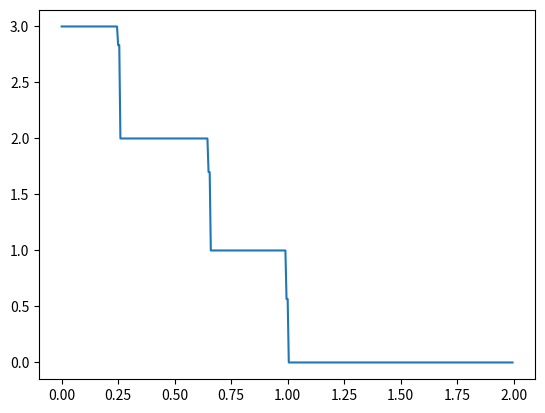
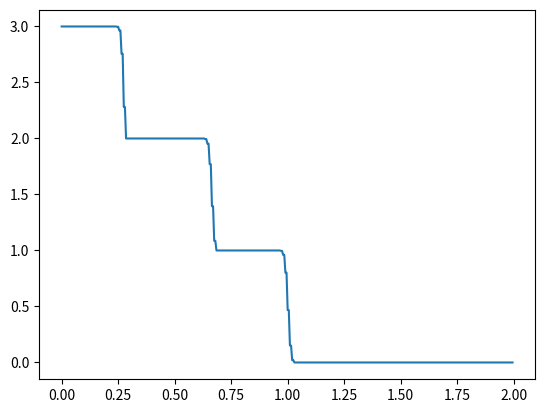
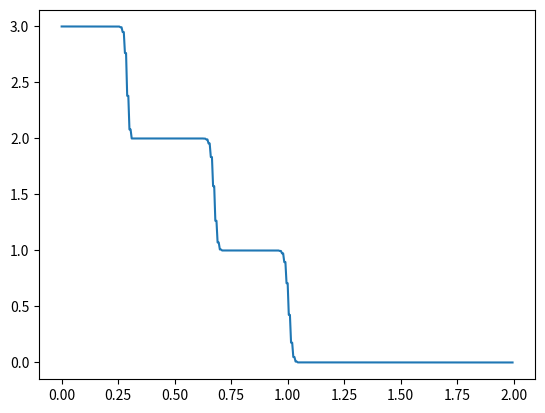
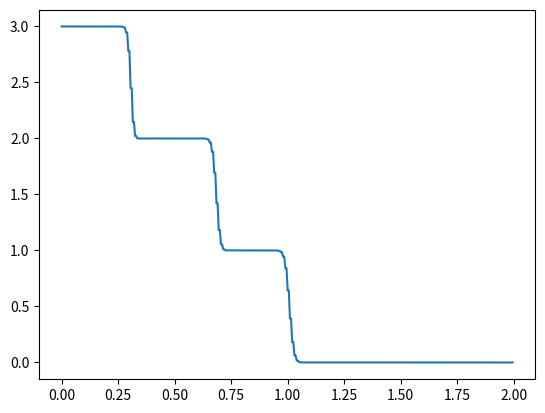
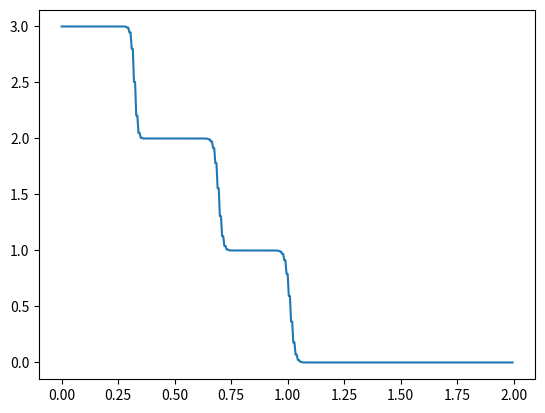
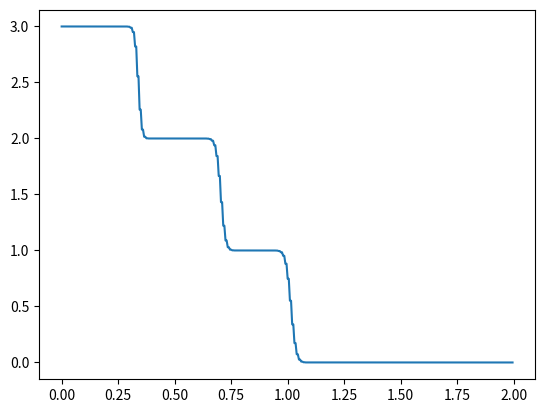
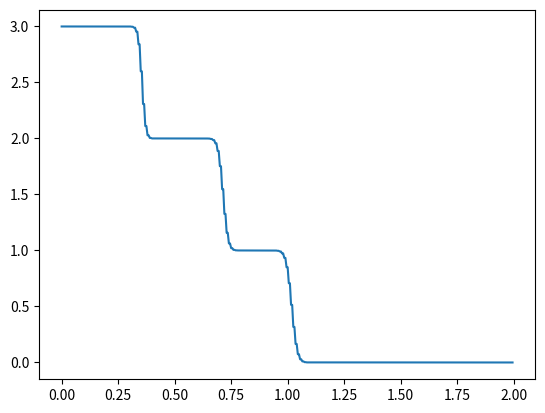
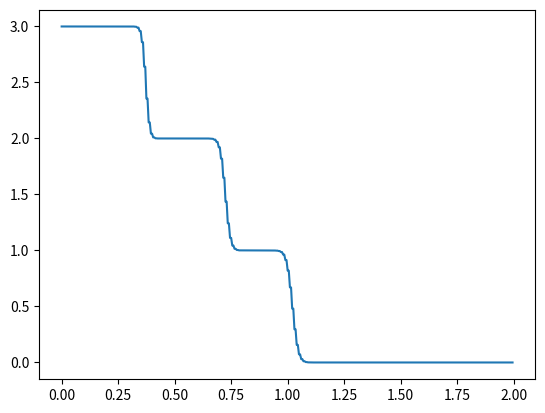
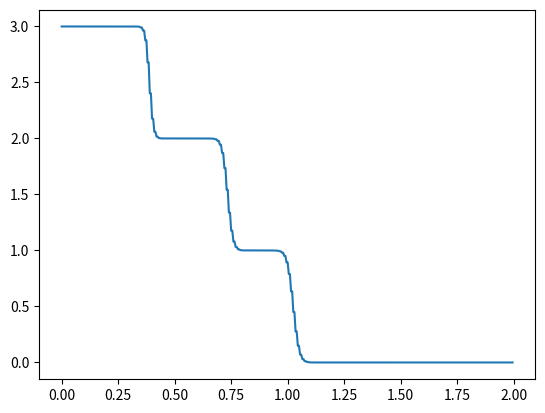
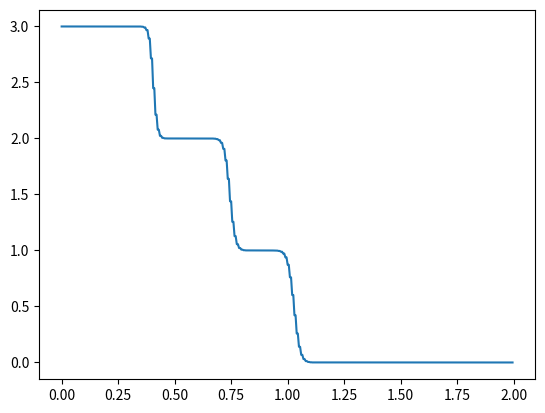
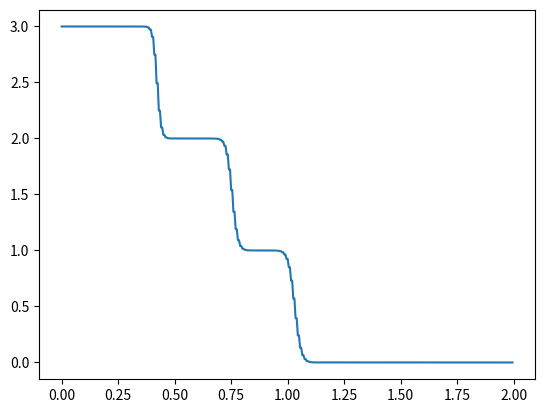
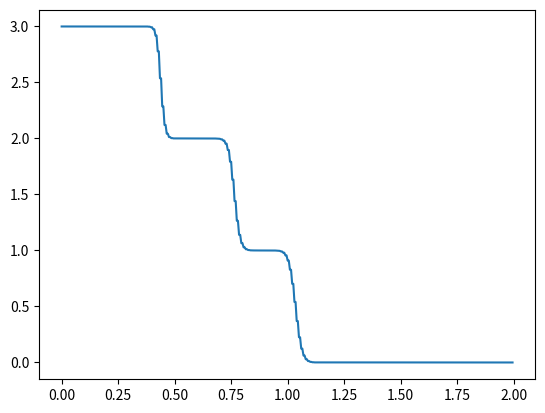
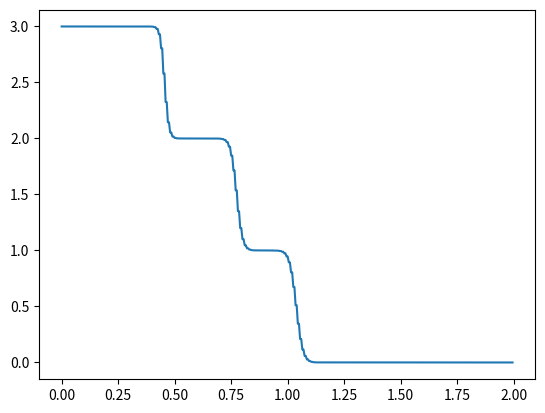
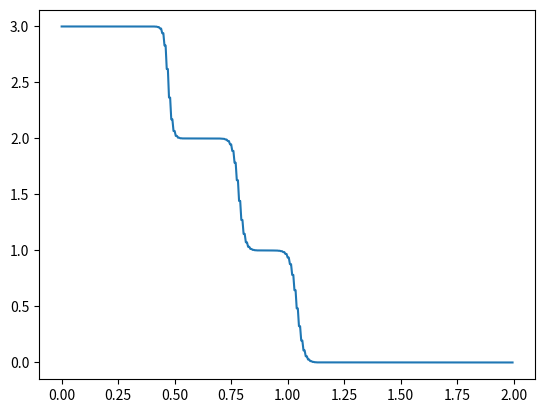
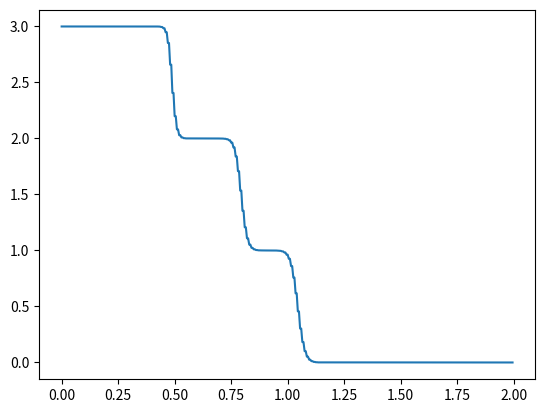
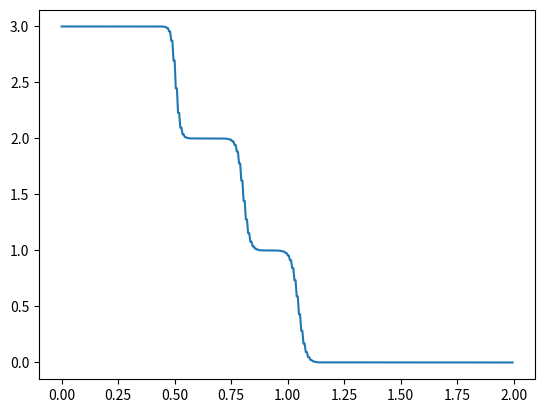

The matplotlib source for these figures, in order:
import numpy as np
import matplotlib.pyplot as plt


Nx = 400
Nt = 200

Tmax = 1
Xmax = 2
n = 0
C = 0.8
t = 0.0  
v = np.zeros(Nx)
vn = np.zeros(Nx)

dx = Xmax/Nx
v0 = np.zeros(Nx)
x = np.zeros(Nx)

for i in range(0,Nx):
    x[i]=i*dx
    
for i in range(0,Nx):
    if x[i] <= 0.25: 
        v[i] = 3
    if x[i] > 0.25 and x[i] <= 0.65:
        v[i] = 2
    if x[i] > 0.65 and x[i] < 1:
        v[i] = 1
dt = C*dx/np.abs(np.nanmax(v))
plt.ion()

while t < Tmax:
    t += dt
    for i in range(1,Nx-2):
        vn[i] = 1/2*( v[i+1] + v[i-1] ) - (dt/dx)*(1/2)*( (v[i+1])**2/2 - (v[i-1])**2/2 )
    vn[0] = v[1]
    vn[Nx-1] = v[Nx-2]
 
    v = np.copy(vn)
    if n%5==0:
        plt.plot(x,v)  
        plt.pause(0.01)
        plt.clf()
   
    n += 1



        
        



    # print(max(u[:,0]))
    # for n in range(0,Nt-1):
    #     for i in range(1,Nx-1):
    #         u[i, n+1] =  0.5*(u[i+1,n] + u[i-1,n]) - C/4*((u[i+1,n])**2 - (u[i-1,n])**2) 
    #     u[0,n+1]=u[Nx-2,n]
    #     u[Nx-1,n+1] = u[0,n]
